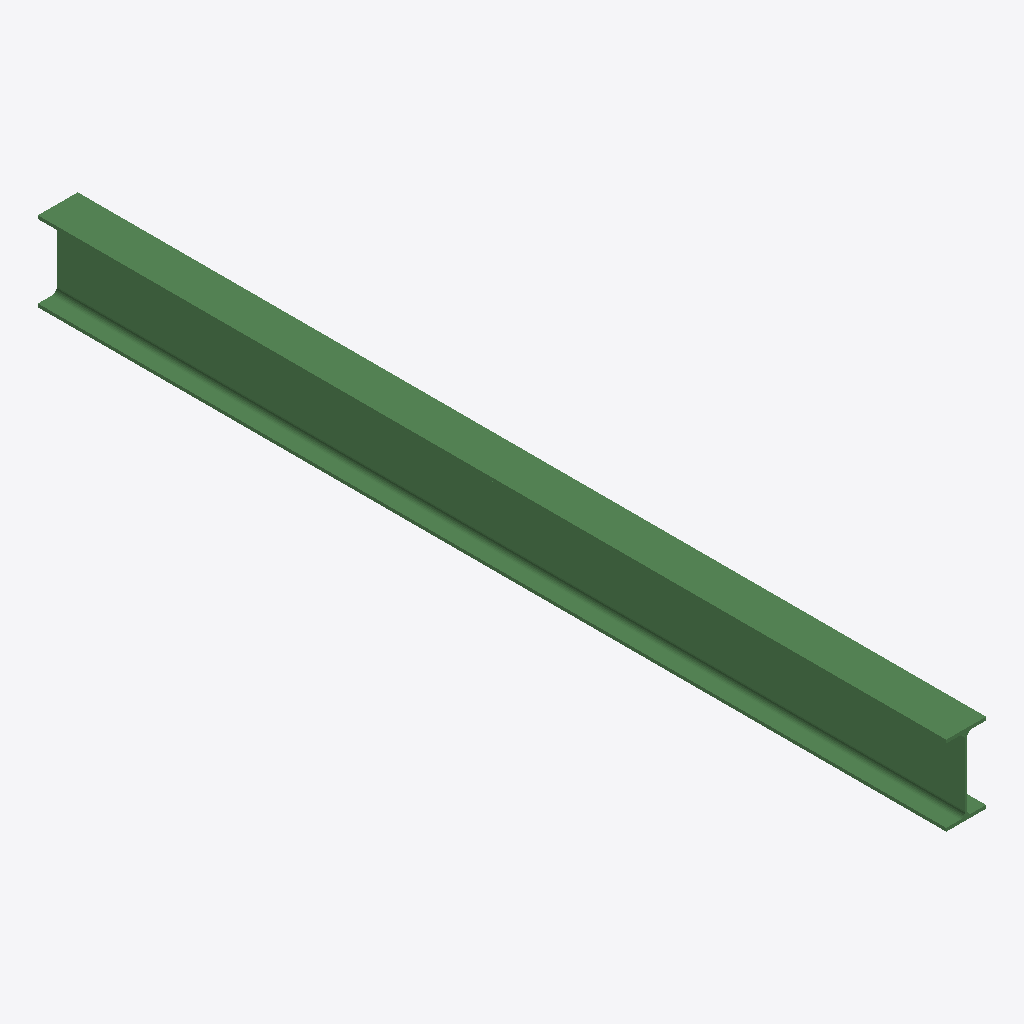
Isometric view of an IFC building model (IFC-SPF (STEP), schema IFC2X3, length unit millimetre), seen from the south-west, elements coloured by IFC class: 1 beam (green).
Extent 0.1 m × 2.7 m × 0.2 m (x, y, z). Storeys (1): Undefined at 0.00 m. Elements (1): 1 IfcBeam.

HEADER;
FILE_DESCRIPTION(('ViewDefinition[AISC_Steel_Detailing]','Option [BaseQuantities:Off]','Option [GridExport:On]','Option [Assemblies:Off]','Option [Bolts:On]','Option [Rebars:On]','Option [PourObjects:Off]','Option [Welds:On]','Option [SurfaceTreatments:On]','Option [LocationBy:0]','Option [ViewColors:Off]','Option [SectionedSpine:Off]','[2 more]'),'2;1');
FILE_NAME('b_494_Qty_34.ifc','2026-05-16T11:52:49',('GIOVANNIPC\\gcorrea'),('Structural Designer'),'IFC Database version: Work','Tekla Structures 2020 Service Pack 5, IFC Export','');
FILE_SCHEMA(('IFC2X3'));
ENDSEC;
DATA;
#37=IFCPROJECT('2G7ZFDNE16yBDU14FA92Me',#5,'Proyecto',$,$,$,$,(#11),#36);
#39=IFCSITE('2xvEzEinjBTea80yOTcujY',#5,'Obra',$,$,#38,$,$,.ELEMENT.,$,$,$,$,$);
#41=IFCBUILDING('22Auv05$TD1ewOGtxZM1x9',#5,'Undefined',$,$,#40,$,$,.ELEMENT.,$,$,$);
#43=IFCBUILDINGSTOREY('29hdEUCErFze9E_VIAceOd',#5,'Undefined',$,$,#42,$,$,.ELEMENT.,0.0);
#60=IFCBEAM('1qSLNapxXEDARlu8aJe5xL',#44,'BEAM','IPE240','IPE240',#48,#59,'ID747155e4-cfb8-4e34-a6ef-e08913a05ed5');
ENDSEC;
